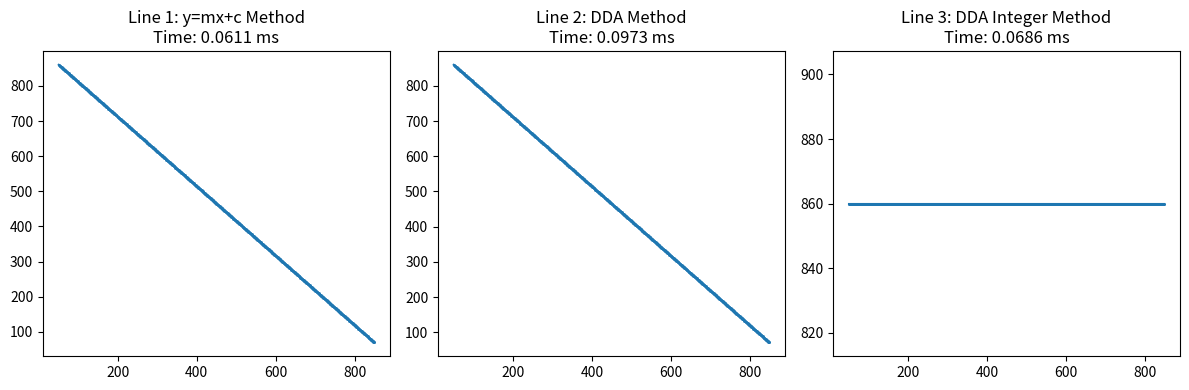

Here is the Python script that generated this plot:
import time
from matplotlib import pyplot as plt

x_coorinates1 = []
y_coorinates1 = []
x_coorinates2 = []
y_coorinates2 = []
x_coorinates3 = []
y_coorinates3 = []


# --- YOUR ORIGINAL FUNCTIONS (UNTOUCHED) ---
def DDA(x1, y1, x2, y2):
    dx = x2 - x1
    dy = y2 - y1

    steps = max(abs(dx), abs(dy))

    x_inc = dx / steps
    y_inc = dy / steps

    x = float(x1)
    y = float(y1)

    for i in range(steps):
        x_coorinates2.append(x)
        y_coorinates2.append(y)
        x = x + x_inc
        y = y + y_inc


def DDA2(x1, y1, x2, y2):
    dx = x2 - x1
    dy = y2 - y1

    steps = max(abs(dx), abs(dy))

    x_inc = int(dx / steps)
    y_inc = int(dy / steps)

    x = float(x1)
    y = float(y1)

    for i in range(steps):
        x_coorinates3.append(x)
        y_coorinates3.append(y)
        x = x + x_inc
        y = y + y_inc


def YMXC(x1, y1, x2, y2):
    dx = x2 - x1
    dy = y2 - y1

    m = dy / dx
    c = y1 - m * x1
    if(abs(dx)>abs(dy)):
        for x in range(min(x1,x2), max(x2,x1) + 1):
            y = m * x + c
            x_coorinates1.append(x)
            y_coorinates1.append(y)
    else:
        for y in range(min(y1,y2), max(y2,y1) + 1):
            x = (y-c)/m
            x_coorinates1.append(x)
            y_coorinates1.append(y)


# --- MAIN EXECUTION WITH DYNAMIC TITLE TIMING ---
if __name__ == "__main__":
    x1 = 50
    y1 = 860
    x2 = 850
    y2 = 70

    # Measure execution times
    st1 = time.perf_counter()
    YMXC(x1, y1, x2, y2)
    en1 = time.perf_counter()

    st2 = time.perf_counter()
    DDA(x1, y1, x2, y2)
    en2 = time.perf_counter()

    st3 = time.perf_counter()
    DDA2(x1, y1, x2, y2)
    en3 = time.perf_counter()

    time1 = 1000 * (en1 - st1)
    time2 = 1000 * (en2 - st2)
    time3 = 1000 * (en3 - st3)

    print(f"Line 1: y=mx+c Method\nTime: {time1:.4f} ms")
    print(f"Line 2: DDA Method\nTime: {time2:.4f} ms")
    print(f"Line 3: DDA Integer Method\nTime: {time3:.4f} ms")

    fig, (ax1, ax2, ax3) = plt.subplots(1, 3, figsize=(12, 4))

    # Display plot 1 with timing
    ax1.plot(
        x_coorinates1,
        y_coorinates1,
        marker="o",
        markersize=1,
        markerfacecolor="green",
    )
    ax1.set_title(f"Line 1: y=mx+c Method\nTime: {time1:.4f} ms")

    # Display plot 2 with timing
    ax2.plot(
        x_coorinates2,
        y_coorinates2,
        marker="o",
        markersize=1,
        markerfacecolor="green",
    )
    ax2.set_title(f"Line 2: DDA Method\nTime: {time2:.4f} ms")

    # Display plot 3 with timing
    ax3.plot(
        x_coorinates3,
        y_coorinates3,
        marker="o",
        markersize=1,
        markerfacecolor="green",
    )
    ax3.set_title(f"Line 3: DDA Integer Method\nTime: {time3:.4f} ms")

    plt.tight_layout()
    plt.show()
